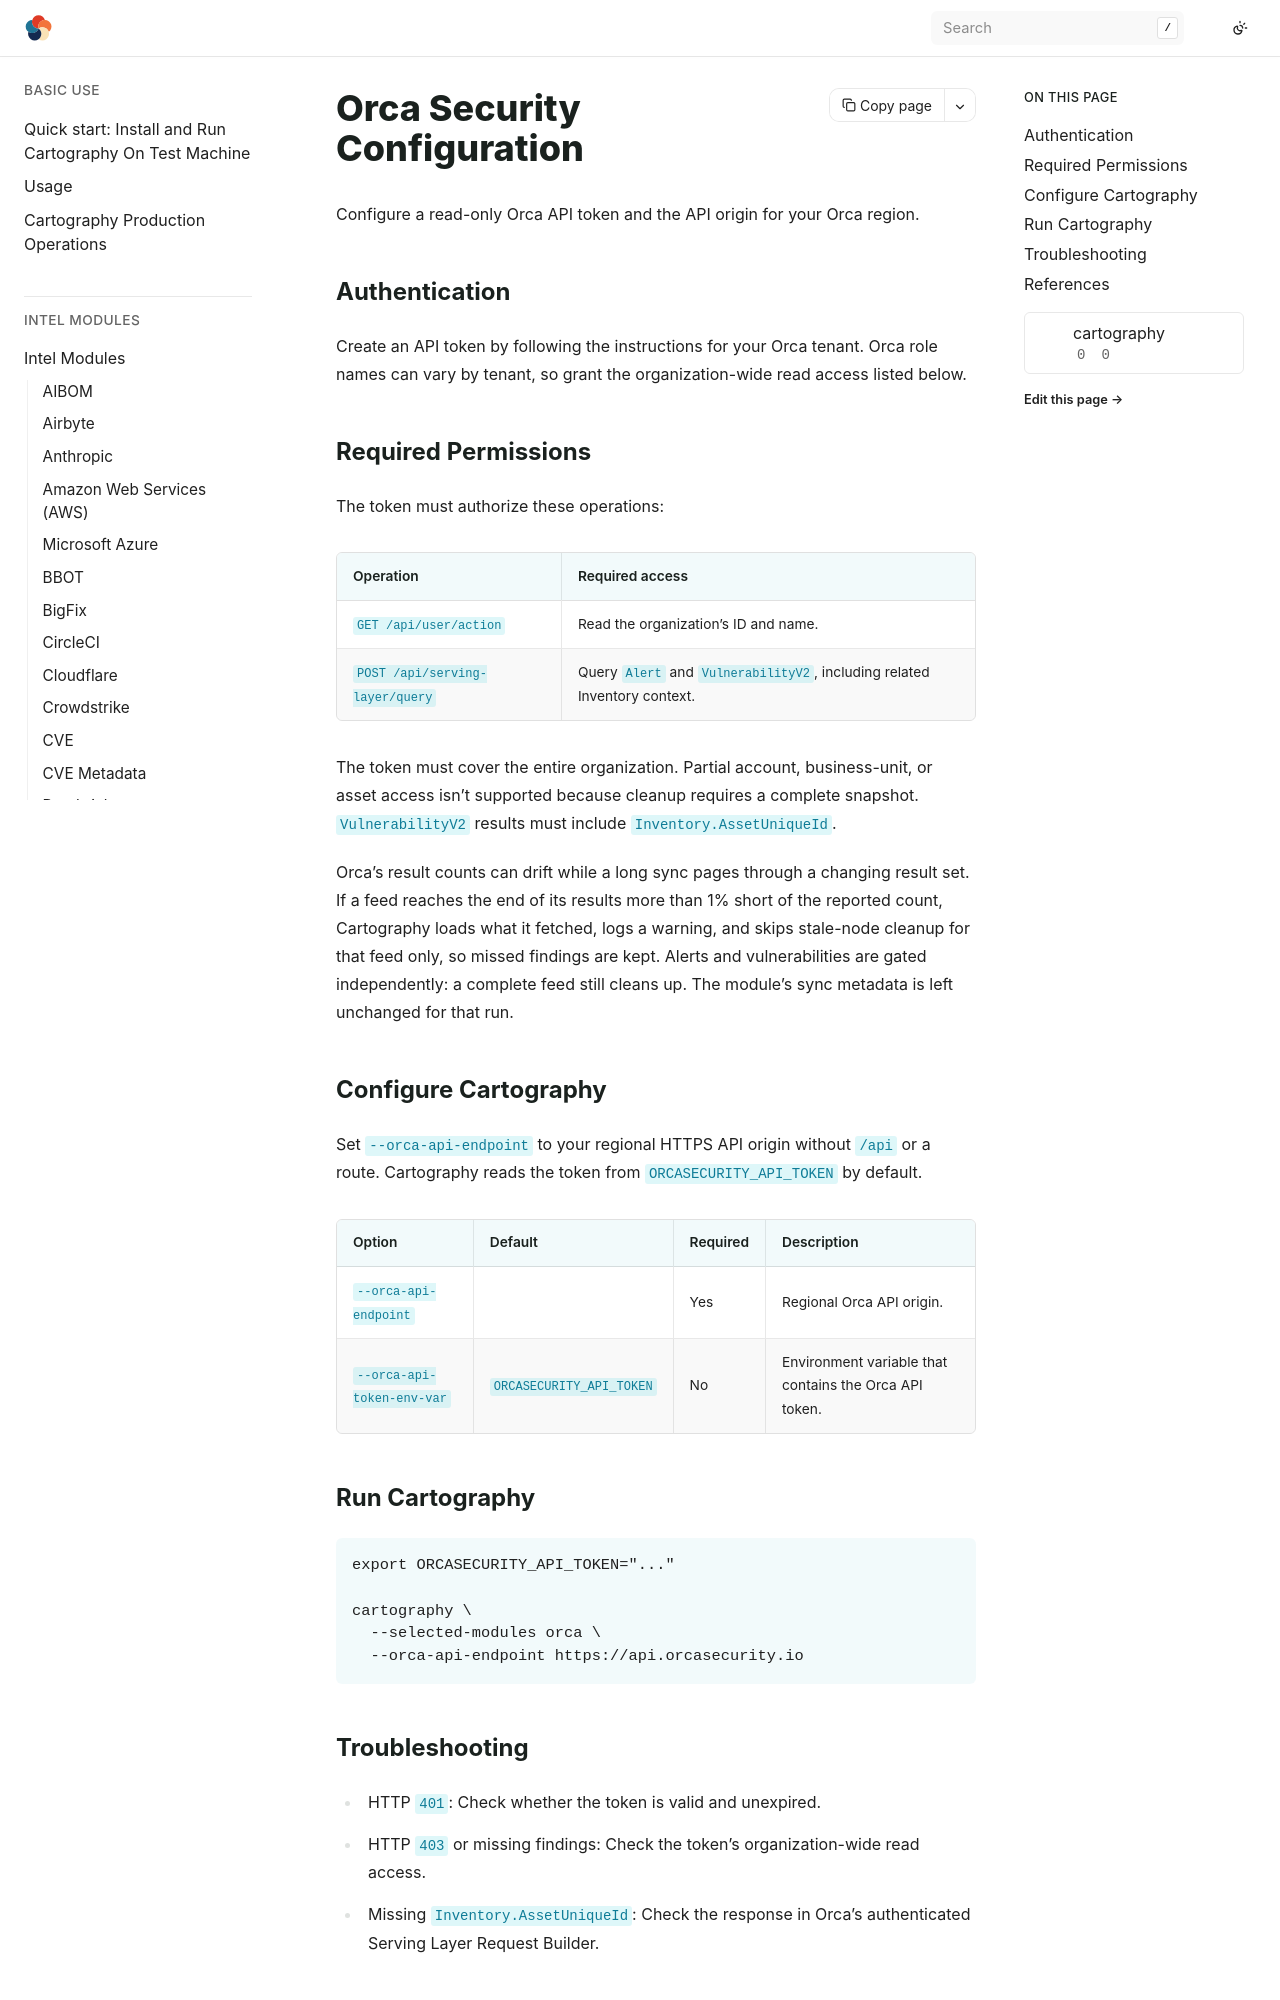

repository: Stratus-Ops-Console/cartography · page: modules/orca/config.html · generator: sphinx

# Orca Security Configuration

Configure a read-only Orca API token and the API origin for your Orca region.

## Authentication

Create an API token by following the instructions for your Orca tenant. Orca
role names can vary by tenant, so grant the organization-wide read access
listed below.

## Required Permissions

The token must authorize these operations:

| Operation | Required access |
|-----------|-----------------|
| `GET /api/user/action` | Read the organization's ID and name. |
| `POST /api/serving-layer/query` | Query `Alert` and `VulnerabilityV2`, including related Inventory context. |

The token must cover the entire organization. Partial account, business-unit,
or asset access isn't supported because cleanup requires a complete snapshot.
`VulnerabilityV2` results must include `Inventory.AssetUniqueId`.

Orca's result counts can drift while a long sync pages through a changing
result set. If a feed reaches the end of its results more than 1% short of the
reported count, Cartography loads what it fetched, logs a warning, and skips
stale-node cleanup for that feed only, so missed findings are kept. Alerts and
vulnerabilities are gated independently: a complete feed still cleans up. The
module's sync metadata is left unchanged for that run.

## Configure Cartography

Set `--orca-api-endpoint` to your regional HTTPS API origin without `/api` or a
route. Cartography reads the token from `ORCASECURITY_API_TOKEN` by default.

| Option | Default | Required | Description |
|--------|---------|----------|-------------|
| `--orca-api-endpoint` |  | Yes | Regional Orca API origin. |
| `--orca-api-token-env-var` | `ORCASECURITY_API_TOKEN` | No | Environment variable that contains the Orca API token. |

## Run Cartography

```bash
export ORCASECURITY_API_TOKEN="..."

cartography \
  --selected-modules orca \
  --orca-api-endpoint https://api.orcasecurity.io
```

## Troubleshooting

- HTTP `401`: Check whether the token is valid and unexpired.
- HTTP `403` or missing findings: Check the token's organization-wide read access.
- Missing `Inventory.AssetUniqueId`: Check the response in Orca's authenticated
  Serving Layer Request Builder.
